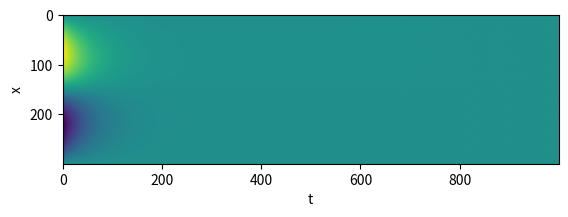

This chart was generated by the following Python code:
import numpy as np
from scipy.integrate import solve_ivp
from functools import partial
from matplotlib import pyplot as plt
def toActualIndex(l, N):
    return N + l

def toSpatialDomian(u, x, N):
    mul = np.linspace(-N, N, 2*N +1, endpoint=True)
    xComp = 2j * np.pi * x * mul
    u_spatial = u*np.exp( xComp)

    return np.sum(u_spatial)

def getA(N):
    A = np.zeros((2*N + 1, 2*N +1))
    for i in range(-N, N+1):
        k = i - 1
        if k >= -N:
            A[toActualIndex(i, N), toActualIndex(k, N)] = np.pi * i
        k = i + 1
        if k <= N:
            A[toActualIndex(i, N), toActualIndex(k, N)] = -np.pi * i
    return A

def getD2(N):
    D2 = []
    for i in range(-N, N+1):
        D2.append(-4 * (np.pi**2) * i **2)
    D2 = np.diag(D2)
    return D2

def deriv2(t, u, H):

    du = H @ u

    return du

if __name__ == '__main__':
    N = 10
    tStop = 1
    nSteps = 10 * N**2
    numXSample = 300
    tspan = np.array([0, tStop])
    ts = np.linspace(0, tStop, nSteps + 1)
    dt = ts[1] - ts[0]

    u = np.zeros(N*2 + 1, dtype=np.complex128)

    u0 = np.copy(u)
    u0[toActualIndex(1, N)] = 1 / 2j
    u0[toActualIndex(-1, N)] = -1 / 2j

    print(u0)

    print(toSpatialDomian(u0, 0.125, N))

    A = getA(N)
    # print(A)

    D2 = getD2(N)
    # print(D2)

    H = -A + 0.5 * D2

    # u, s, vh =np.linalg.svd(H)
    # print(s)

    ret = solve_ivp(partial(deriv2, H=H), tspan, u0,method='RK23', t_eval=ts,)

    print(ret)

    us= ret.y
    xs = np.linspace(0,1, numXSample, endpoint=True)

    allData = np.zeros((numXSample, nSteps))
    for iY in range(nSteps):
        y = us[:, iY]
        for iX in range(xs.shape[0]):
            allData[iX, iY] = np.real(toSpatialDomian(y, xs[iX], N))

    plt.imshow(allData)
    plt.xlabel("t")
    plt.ylabel("x")
    plt.show()


